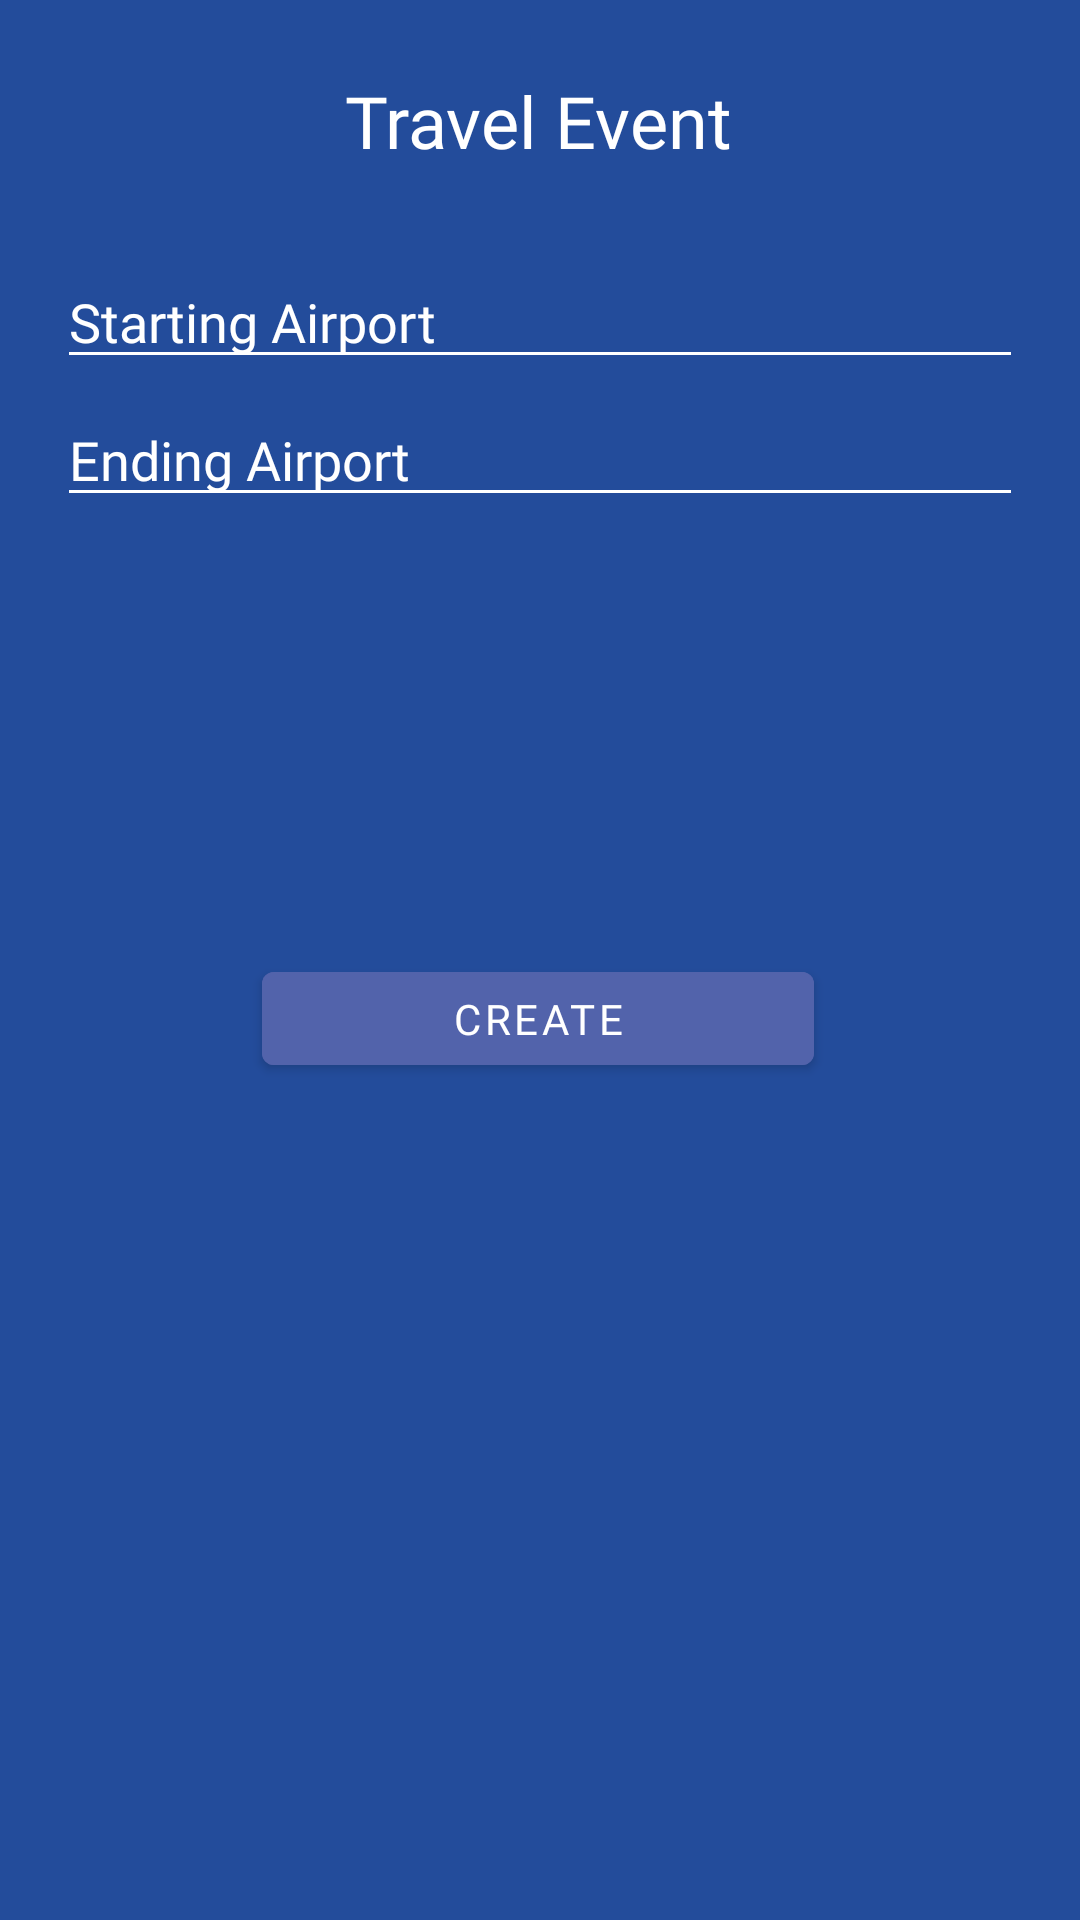

Android layout source for this screen:
<!-- AndroidManifest.xml: application theme Theme.MyItinerary -->
<!-- res/layout/fragment_travel_event.xml -->
<?xml version="1.0" encoding="utf-8"?>
<androidx.constraintlayout.widget.ConstraintLayout xmlns:android="http://schemas.android.com/apk/res/android"
    xmlns:app="http://schemas.android.com/apk/res-auto"
    xmlns:tools="http://schemas.android.com/tools"
    android:layout_width="match_parent"
    android:layout_height="match_parent"
    android:background="@color/secondary"
    tools:context=".CreateItinerary">

    <EditText
        android:id="@+id/editStartingAirport"
        android:layout_width="322dp"
        android:layout_height="40dp"
        android:layout_marginStart="20dp"
        android:layout_marginTop="30dp"
        android:layout_marginEnd="20dp"
        android:backgroundTint="#FFFFFF"
        android:ems="10"
        android:fontFamily="@font/roboto_thin"
        android:hint="@string/sairport"
        android:importantForAutofill="no"
        android:inputType="text"
        android:textColor="#FFFFFF"
        android:textSize="18sp"
        app:layout_constraintEnd_toEndOf="parent"
        app:layout_constraintStart_toStartOf="parent"
        app:layout_constraintTop_toBottomOf="@+id/TravelEventText" />

    <EditText
        android:id="@+id/editEndingAirport"
        android:layout_width="322dp"
        android:layout_height="40dp"
        android:layout_marginStart="20dp"
        android:layout_marginTop="76dp"
        android:layout_marginEnd="20dp"
        android:backgroundTint="#FFFFFF"
        android:ems="10"
        android:fontFamily="@font/roboto_thin"
        android:hint="@string/ending_airport"
        android:importantForAutofill="no"
        android:inputType="text"
        android:textColor="#FFFFFF"
        android:textSize="18sp"
        app:layout_constraintEnd_toEndOf="parent"
        app:layout_constraintHorizontal_bias="0.51"
        app:layout_constraintStart_toStartOf="parent"
        app:layout_constraintTop_toBottomOf="@+id/TravelEventText" />

    <TextView
        android:id="@+id/TravelEventText"
        android:layout_width="wrap_content"
        android:layout_height="wrap_content"
        android:layout_marginStart="15dp"
        android:layout_marginTop="24dp"
        android:layout_marginEnd="15dp"
        android:fontFamily="@font/roboto"
        android:text="Travel Event"
        android:textSize="24sp"
        app:layout_constraintEnd_toEndOf="parent"
        app:layout_constraintHorizontal_bias="0.497"
        app:layout_constraintStart_toStartOf="parent"
        app:layout_constraintTop_toTopOf="parent" />

    <Button
        android:id="@+id/startTime"
        android:layout_width="0dp"
        android:layout_height="0dp"
        android:layout_marginStart="113dp"
        android:layout_marginEnd="17dp"
        android:text="Start Time"
        app:layout_constraintBottom_toBottomOf="@+id/endTime"
        app:layout_constraintEnd_toStartOf="@+id/endTime"
        app:layout_constraintStart_toStartOf="parent"
        app:layout_constraintTop_toTopOf="@+id/endTime"
        app:layout_constraintVertical_bias="1.0" />

    <Button
        android:id="@+id/endTime"
        android:layout_width="0dp"
        android:layout_height="0dp"
        android:layout_marginEnd="95dp"
        android:layout_marginBottom="470dp"
        android:text="End Time"
        app:layout_constraintBottom_toBottomOf="parent"
        app:layout_constraintEnd_toEndOf="parent"
        app:layout_constraintStart_toEndOf="@+id/startTime"
        app:layout_constraintTop_toBottomOf="@+id/editEndingAirport"
        />

    <TextView
        android:id="@+id/startTimeText"
        android:layout_width="wrap_content"
        android:layout_height="wrap_content"
        android:layout_marginStart="72dp"
        android:layout_marginTop="283dp"
        android:layout_marginBottom="429dp"
        android:text="Start Time:"
        app:layout_constraintBottom_toBottomOf="parent"
        app:layout_constraintStart_toStartOf="parent"
        app:layout_constraintTop_toTopOf="parent"
        app:layout_constraintVertical_bias="0.0"
        app:layout_constraintTop_toBottomOf="@+id/endTime"/>

    <TextView
        android:id="@+id/endTimeText"
        android:layout_width="wrap_content"
        android:layout_height="wrap_content"
        android:layout_marginStart="72dp"
        android:layout_marginTop="318dp"
        android:layout_marginBottom="394dp"
        android:text="End Time:"
        app:layout_constraintBottom_toBottomOf="parent"
        app:layout_constraintStart_toStartOf="parent"
        app:layout_constraintTop_toTopOf="parent"
        app:layout_constraintVertical_bias="0.0"
        app:layout_constraintTop_toBottomOf="@+id/startTimeText"/>

    <Button
        android:id="@+id/createTravelBtn"
        android:layout_width="184dp"
        android:layout_height="43dp"
        android:backgroundTint="@color/tertiary"
        android:fontFamily="@font/roboto"
        android:text="@string/create"
        android:textColor="#FFFFFF"
        app:layout_constraintEnd_toEndOf="parent"
        app:layout_constraintHorizontal_bias="0.497"
        app:layout_constraintStart_toStartOf="parent"
        app:rippleColor="#FFFFFF"
        tools:layout_editor_absoluteY="631dp"
        tools:text="@string/create"
        app:layout_constraintTop_toBottomOf="@+id/endTimeText"/>

    <ImageButton
        android:id="@+id/cancelTravel"
        android:layout_width="wrap_content"
        android:layout_height="wrap_content"
        android:layout_marginTop="25dp"
        android:backgroundTint="@android:color/transparent"
        app:layout_constraintTop_toTopOf="parent"
        app:srcCompat="@drawable/back"
        tools:layout_editor_absoluteX="31dp" />

</androidx.constraintlayout.widget.ConstraintLayout>
<!-- resources referenced by this layout -->
<resources>
  <color name="secondary">#234C9B</color>
  <color name="tertiary">#FF5263AB</color>
  <string name="create">Create</string>
  <string name="ending_airport">Ending Airport</string>
  <string name="sairport">Starting Airport</string>
  <style name="Theme.MyItinerary" parent="Theme.MaterialComponents.DayNight.NoActionBar">
          
          <item name="colorPrimary">@color/main</item>
          <item name="colorPrimaryVariant">#0D3C7B</item>
          <item name="colorOnPrimary">@color/white</item>
          
          <item name="colorSecondary">@color/secondary</item>
          <item name="colorSecondaryVariant">@color/tertiary</item>
          <item name="colorOnSecondary">@color/white</item>
          
          <item name="android:statusBarColor" tools:targetApi="l">?attr/colorPrimary</item>
          
          <item name="android:textColor">@color/white</item>
          <item name="android:textColorHint">@color/white</item>
          <item name="android:textColorHighlight">@color/white</item>
          <item name="materialAlertDialogTheme">@style/AlertDialog</item>
      </style>
  <color name="main">#0F3B78</color>
  <color name="white">#FFFFFFFF</color>
  <style name="AlertDialog" parent="ThemeOverlay.MaterialComponents.MaterialAlertDialog">
          <item name="android:textColor">@color/black</item>
      </style>
  <color name="black">#FF000000</color>
</resources>
